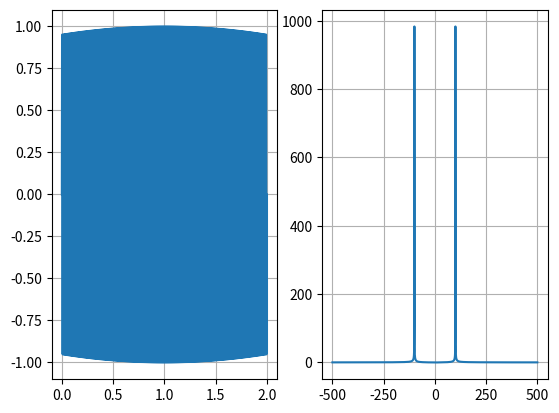

Write the Python code that produced this figure.
#!/usr/bin/env python
# -*- coding: utf-8 -*-
# @Date    : 2017-07-06 10:38:13
# @Author  : Zhi Liu (zhiliu.mind@gmail.com)
# @Link    : http://iridescent.ink
# @Version : $1.0$
from __future__ import division, print_function, absolute_import
import numpy as np
import numpy.fft as npfft


def freq(fs, n, norm=False, shift=False):
    r"""Return the sample frequencies

    Return the sample frequencies.

    Given a window length `n` and a sample rate `fs`, if shift is ``True``::

      f = [-n/2, ..., n/2] / (d*n)

    Given a window length `n` and a sample rate `fs`, if shift is ``False``::

      f = [0, 1, ..., n] / (d*n)

    If :attr:`norm` is ``True``, :math:`d = 1`, else :math:`d = 1/f_s`.

    Parameters
    ----------
    fs : float
        Sampling rate.
    n : int
        Number of samples.
    norm : bool
        Normalize the frequencies.
    shift : bool
        Does shift the zero frequency to center.

    Returns
    -------
    numpy array
        frequency array with size :math:`n×1`.
    """
    d = 1. / fs

    if shift:
        f = np.linspace(-n / 2., n / 2., n, endpoint=True)
    else:
        f = np.linspace(0, n, n, endpoint=True)
    if norm:
        return f / n
    else:
        return f / (d * n)


def fftfreq(fs, n, norm=False, shift=False):
    r"""Return the Discrete Fourier Transform sample frequencies

    Return the Discrete Fourier Transform sample frequencies.

    Given a window length `n` and a sample rate `fs`, if shift is ``True``::

      f = [-n/2, ..., -1,     0, 1, ...,   n/2-1] / (d*n)   if n is even
      f = [-(n-1)/2, ..., -1, 0, 1, ..., (n-1)/2] / (d*n)   if n is odd

    Given a window length `n` and a sample rate `fs`, if shift is ``False``::

      f = [0, 1, ...,   n/2-1,     -n/2, ..., -1] / (d*n)   if n is even
      f = [0, 1, ..., (n-1)/2, -(n-1)/2, ..., -1] / (d*n)   if n is odd

    where :math:`d = 1/f_s`, if :attr:`norm` is ``True``, :math:`d = 1`, else :math:`d = 1/f_s`.

    Parameters
    ----------
    fs : float
        Sampling rate.
    n : int
        Number of samples.
    norm : bool
        Normalize the frequencies.
    shift : bool
        Does shift the zero frequency to center.

    Returns
    -------
    numpy array
        frequency array with size :math:`n×1`.
    """
    d = 1. / fs
    if n % 2 == 0:
        N = n
        N1 = int(n / 2.)
        N2 = int(n / 2.)
        endpoint = False
    else:
        N = n - 1
        N1 = int((n + 1) / 2.)
        N2 = int((n - 1) / 2.)
        endpoint = True

    if shift:
        f = np.linspace(-N / 2., N / 2., n, endpoint=endpoint)
    else:
        f = np.hstack((np.linspace(0, N / 2., N1, endpoint=endpoint),
                       np.linspace(-N / 2., 0, N2, endpoint=False)))
    if norm:
        return f / n
    else:
        return f / (d * n)


def fftshift(x, axis=None):
    r"""Shift the zero-frequency component to the center of the spectrum.

    This function swaps half-spaces for all axes listed (defaults to all).
    Note that ``y[0]`` is the Nyquist component only if ``len(x)`` is even.

    Parameters
    ----------
    x : numpy array
        The input array.
    axis : int, optional
        Axes over which to shift. (Default is None, which shifts all axes.)

    Returns
    -------
    y : numpy array
        The shifted array.

    See Also
    --------
    ifftshift : The inverse of :func:`fftshift`.

    Examples
    --------

    ::

        import numpy as np
        import pyaibox.as ps

        x = [1, 2, 3, 4, 5, 6]
        y = np.fft.fftshift(x)
        print(y)
        y = ps.fftshift(x)
        print(y)

        x = [1, 2, 3, 4, 5, 6, 7]
        y = np.fft.fftshift(x)
        print(y)
        y = ps.fftshift(x)
        print(y)

        axis = (0, 1)  # axis = 0, axis = 1
        x = [[1, 2, 3, 4, 5, 6], [0, 2, 3, 4, 5, 6]]
        y = np.fft.fftshift(x, axis)
        print(y)
        y = ps.fftshift(x, axis)
        print(y)


        x = [[1, 2, 3, 4, 5, 6, 7], [0, 2, 3, 4, 5, 6, 7]]
        y = np.fft.fftshift(x, axis)
        print(y)
        y = ps.fftshift(x, axis)
        print(y)

    """

    if axis is None:
        axis = tuple(range(np.ndim(x)))
    elif type(axis) is int:
        axis = tuple([axis])
    for a in axis:
        n = np.size(x, a)
        p = int(n / 2.)
        x = np.roll(x, p, axis=a)
    return x


def ifftshift(x, axis=None):
    r"""Shift the zero-frequency component back.

    The inverse of :func:`fftshift`. Although identical for even-length `x`, the
    functions differ by one sample for odd-length `x`.

    Parameters
    ----------
    x : numpy array
        The input array.
    axis : int, optional
        Axes over which to shift. (Default is None, which shifts all axes.)

    Returns
    -------
    y : numpy array
        The shifted array.

    See Also
    --------
    fftshift : The inverse of `ifftshift`.

    Examples
    --------

    ::

        x = [1, 2, 3, 4, 5, 6]
        y = np.fft.ifftshift(x)
        print(y)
        y = pb.ifftshift(x)
        print(y)

        x = [1, 2, 3, 4, 5, 6, 7]
        y = np.fft.ifftshift(x)
        print(y)
        y = pb.ifftshift(x)
        print(y)

        axis = (0, 1)  # axis = 0, axis = 1
        x = [[1, 2, 3, 4, 5, 6], [0, 2, 3, 4, 5, 6]]
        y = np.fft.ifftshift(x, axis)
        print(y)
        y = pb.ifftshift(x, axis)
        print(y)


        x = [[1, 2, 3, 4, 5, 6, 7], [0, 2, 3, 4, 5, 6, 7]]
        y = np.fft.ifftshift(x, axis)
        print(y)
        y = pb.ifftshift(x, axis)
        print(y)

    """

    if axis is None:
        axis = tuple(range(np.ndim(x)))
    elif type(axis) is int:
        axis = tuple([axis])
    for a in axis:
        n = np.size(x, a)
        p = int((n + 1) / 2.)
        x = np.roll(x, p, axis=a)
    return x


def padfft(X, nfft=None, axis=0, shift=False):
    r"""PADFT Pad array for doing FFT or IFFT

    PADFT Pad array for doing FFT or IFFT

    Parameters
    ----------
    X : ndarray
        Data to be padded.
    nfft : int or None
        the number of fft point.
    axis : int, optional
        Padding dimension. (the default is 0)
    shift : bool, optional
        Whether to shift the frequency (the default is False)
    """

    if axis is None:
        axis = 0

    Nx = np.size(X, axis)

    if nfft < Nx:
        raise ValueError('Output size is smaller than input size!')

    Nd = np.ndim(X)
    Np = int(np.uint(nfft - Nx))
    PS = np.zeros((Nd, 2), dtype='int32')
    PV = [0]
    if shift:
        PS[axis, 0] = int(np.fix((Np + 1) / 2.))
        X = np.pad(X, PS, 'constant', constant_values=PV)
        PS[axis, :] = [0, Np - PS[axis, 0]]
        X = np.pad(X, PS, 'constant', constant_values=PV)
    else:
        PS[axis, 1] = Np
        X = np.pad(X, PS, 'constant', constant_values=PV)

    return X


def fft(a, n=None, axis=-1, norm=None, shift=False):
    N = np.size(a, axis)
    if (n is not None) and (n > N):
        a = padfft(a, n, axis, shift)
    if shift:
        return npfft.fftshift(npfft.fft(npfft.fftshift(a, axes=axis), n=n, axis=axis, norm=norm), axes=axis)
    else:
        return npfft.fft(a, n=n, axis=axis, norm=norm)


def ifft(a, n=None, axis=-1, norm=None, shift=False):
    if shift:
        return npfft.ifftshift(npfft.ifft(npfft.ifftshift(a, axes=axis), n=n, axis=axis, norm=norm), axes=axis)
    else:
        return npfft.ifft(a, n=n, axis=axis, norm=norm)


def fft2(img):
    r"""
    Improved 2D fft
    """
    out = np.zeros(img.shape, dtype=complex)
    for i in range(out.shape[1]):
        # get range fixed column
        out[:, i] = fft(img[:, i])
    for j in range(out.shape[0]):
        out[j, :] = fft(out[j, :])
    return out


def fftx(x, n=None):

    return npfft.fftshift(npfft.fft(npfft.fftshift(x, n)))


def ffty(x, n=None):
    return (npfft.fftshift(npfft.fft(npfft.fftshift(x.transpose(), n)))).transpose()


def ifftx(x, n=None):
    return npfft.fftshift(npfft.ifft(npfft.fftshift(x), n))


def iffty(x, n=None):
    return (npfft.fftshift(npfft.ifft(x.transpose(), n))).transpose()


if __name__ == "__main__":

    import matplotlib.pyplot as plt

    fs = 1000.
    n = 16

    print(np.fft.fftfreq(n, 1. / fs))

    f = fftfreq(fs, n, shift=False, norm=False)
    print(f)
    f = fftfreq(fs, n, shift=False, norm=True)
    print(f)
    f = fftfreq(fs, n, shift=True, norm=True)
    print(f)

    print(np.linspace(-fs / 2., fs / 2., n))

    Ts = 2.
    f0 = 100.
    Fs = 1000.
    Ns = int(Fs * Ts)
    t = np.linspace(0., Ts, Ns)
    # f = np.linspace(-Fs / 2., Fs / 2., Ns)
    f = fftfreq(Fs, Ns, shift=True)
    print(f)

    x = np.sin(2. * np.pi * f0 * t)
    y = fft(x, shift=True)
    y = np.abs(y)

    plt.figure()
    plt.subplot(121)
    plt.grid()
    plt.plot(t, x)
    plt.subplot(122)
    plt.grid()
    plt.plot(f, y)
    plt.show()

    X = np.array([[1, 2, 3], [4, 5, 6]])
    print(X)
    X = padfft(X, nfft=8, axis=0, shift=False)
    print(X)
    X = padfft(X, nfft=8, axis=1, shift=False)
    print(X)
